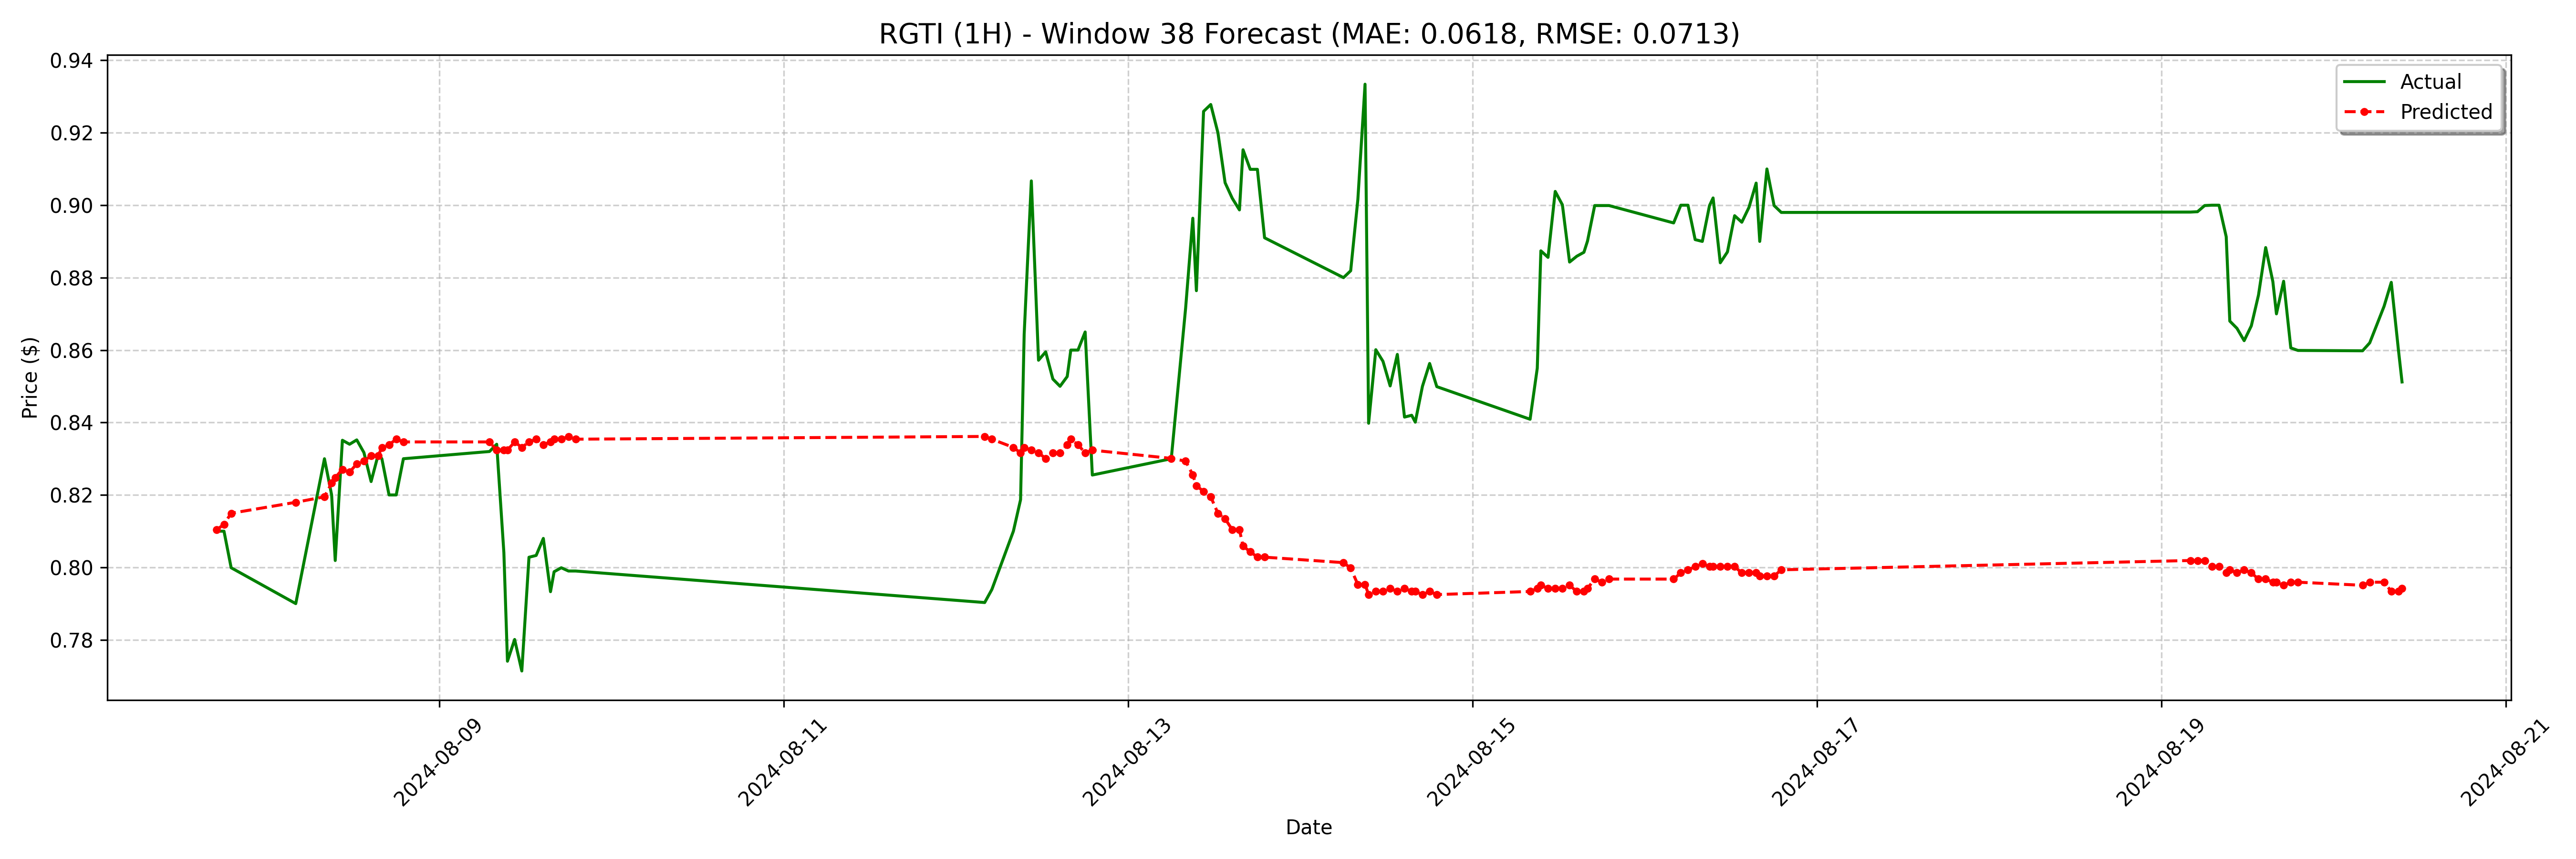

The file beside this chart, header and first rows:
date, actual, forecast
2024-08-07 17:00:00-04:00, 0.81, 0.8104
2024-08-07 18:00:00-04:00, 0.81, 0.8119
2024-08-07 19:00:00-04:00, 0.7999, 0.8149
2024-08-08 04:00:00-04:00, 0.79, 0.818
2024-08-08 08:00:00-04:00, 0.83, 0.8195
2024-08-08 09:00:00-04:00, 0.82, 0.8233
2024-08-08 09:30:00-04:00, 0.8019, 0.8248
2024-08-08 10:30:00-04:00, 0.8351, 0.8271
2024-08-08 11:30:00-04:00, 0.834, 0.8263
2024-08-08 12:30:00-04:00, 0.8352, 0.8286
2024-08-08 13:30:00-04:00, 0.8317, 0.8293
2024-08-08 14:30:00-04:00, 0.8237, 0.8309
2024-08-08 15:30:00-04:00, 0.8312, 0.8309
2024-08-08 16:00:00-04:00, 0.83, 0.8331
2024-08-08 17:00:00-04:00, 0.82, 0.8339
2024-08-08 18:00:00-04:00, 0.82, 0.8354
2024-08-08 19:00:00-04:00, 0.83, 0.8346
2024-08-09 07:00:00-04:00, 0.832, 0.8346
2024-08-09 08:00:00-04:00, 0.834, 0.8324
2024-08-09 09:00:00-04:00, 0.8041, 0.8324
2024-08-09 09:30:00-04:00, 0.7741, 0.8324
2024-08-09 10:30:00-04:00, 0.7801, 0.8346
2024-08-09 11:30:00-04:00, 0.7714, 0.8331
2024-08-09 12:30:00-04:00, 0.8028, 0.8346
2024-08-09 13:30:00-04:00, 0.8033, 0.8354
2024-08-09 14:30:00-04:00, 0.808, 0.8339
2024-08-09 15:30:00-04:00, 0.7933, 0.8346
2024-08-09 16:00:00-04:00, 0.7988, 0.8354
2024-08-09 17:00:00-04:00, 0.7999, 0.8354
2024-08-09 18:00:00-04:00, 0.799, 0.8362
2024-08-09 19:00:00-04:00, 0.799, 0.8354
2024-08-12 04:00:00-04:00, 0.7903, 0.8362
2024-08-12 05:00:00-04:00, 0.7939, 0.8354
2024-08-12 08:00:00-04:00, 0.81, 0.8331
2024-08-12 09:00:00-04:00, 0.8187, 0.8316
2024-08-12 09:30:00-04:00, 0.8643, 0.8331
2024-08-12 10:30:00-04:00, 0.9067, 0.8324
2024-08-12 11:30:00-04:00, 0.8572, 0.8316
2024-08-12 12:30:00-04:00, 0.8595, 0.8301
2024-08-12 13:30:00-04:00, 0.852, 0.8316
2024-08-12 14:30:00-04:00, 0.85, 0.8316
2024-08-12 15:30:00-04:00, 0.8527, 0.8339
2024-08-12 16:00:00-04:00, 0.86, 0.8354
2024-08-12 17:00:00-04:00, 0.86, 0.8339
2024-08-12 18:00:00-04:00, 0.865, 0.8316
2024-08-12 19:00:00-04:00, 0.8255, 0.8324
2024-08-13 06:00:00-04:00, 0.83, 0.8301
2024-08-13 08:00:00-04:00, 0.8716, 0.8293
2024-08-13 09:00:00-04:00, 0.8964, 0.8256
2024-08-13 09:30:00-04:00, 0.8764, 0.8225
2024-08-13 10:30:00-04:00, 0.9259, 0.821
2024-08-13 11:30:00-04:00, 0.9278, 0.8195
2024-08-13 12:30:00-04:00, 0.92, 0.8149
2024-08-13 13:30:00-04:00, 0.9062, 0.8134
2024-08-13 14:30:00-04:00, 0.9019, 0.8104
2024-08-13 15:30:00-04:00, 0.8987, 0.8104
2024-08-13 16:00:00-04:00, 0.9153, 0.8059
2024-08-13 17:00:00-04:00, 0.9099, 0.8043
2024-08-13 18:00:00-04:00, 0.9099, 0.8028
2024-08-13 19:00:00-04:00, 0.891, 0.8028
... 68 more rows
